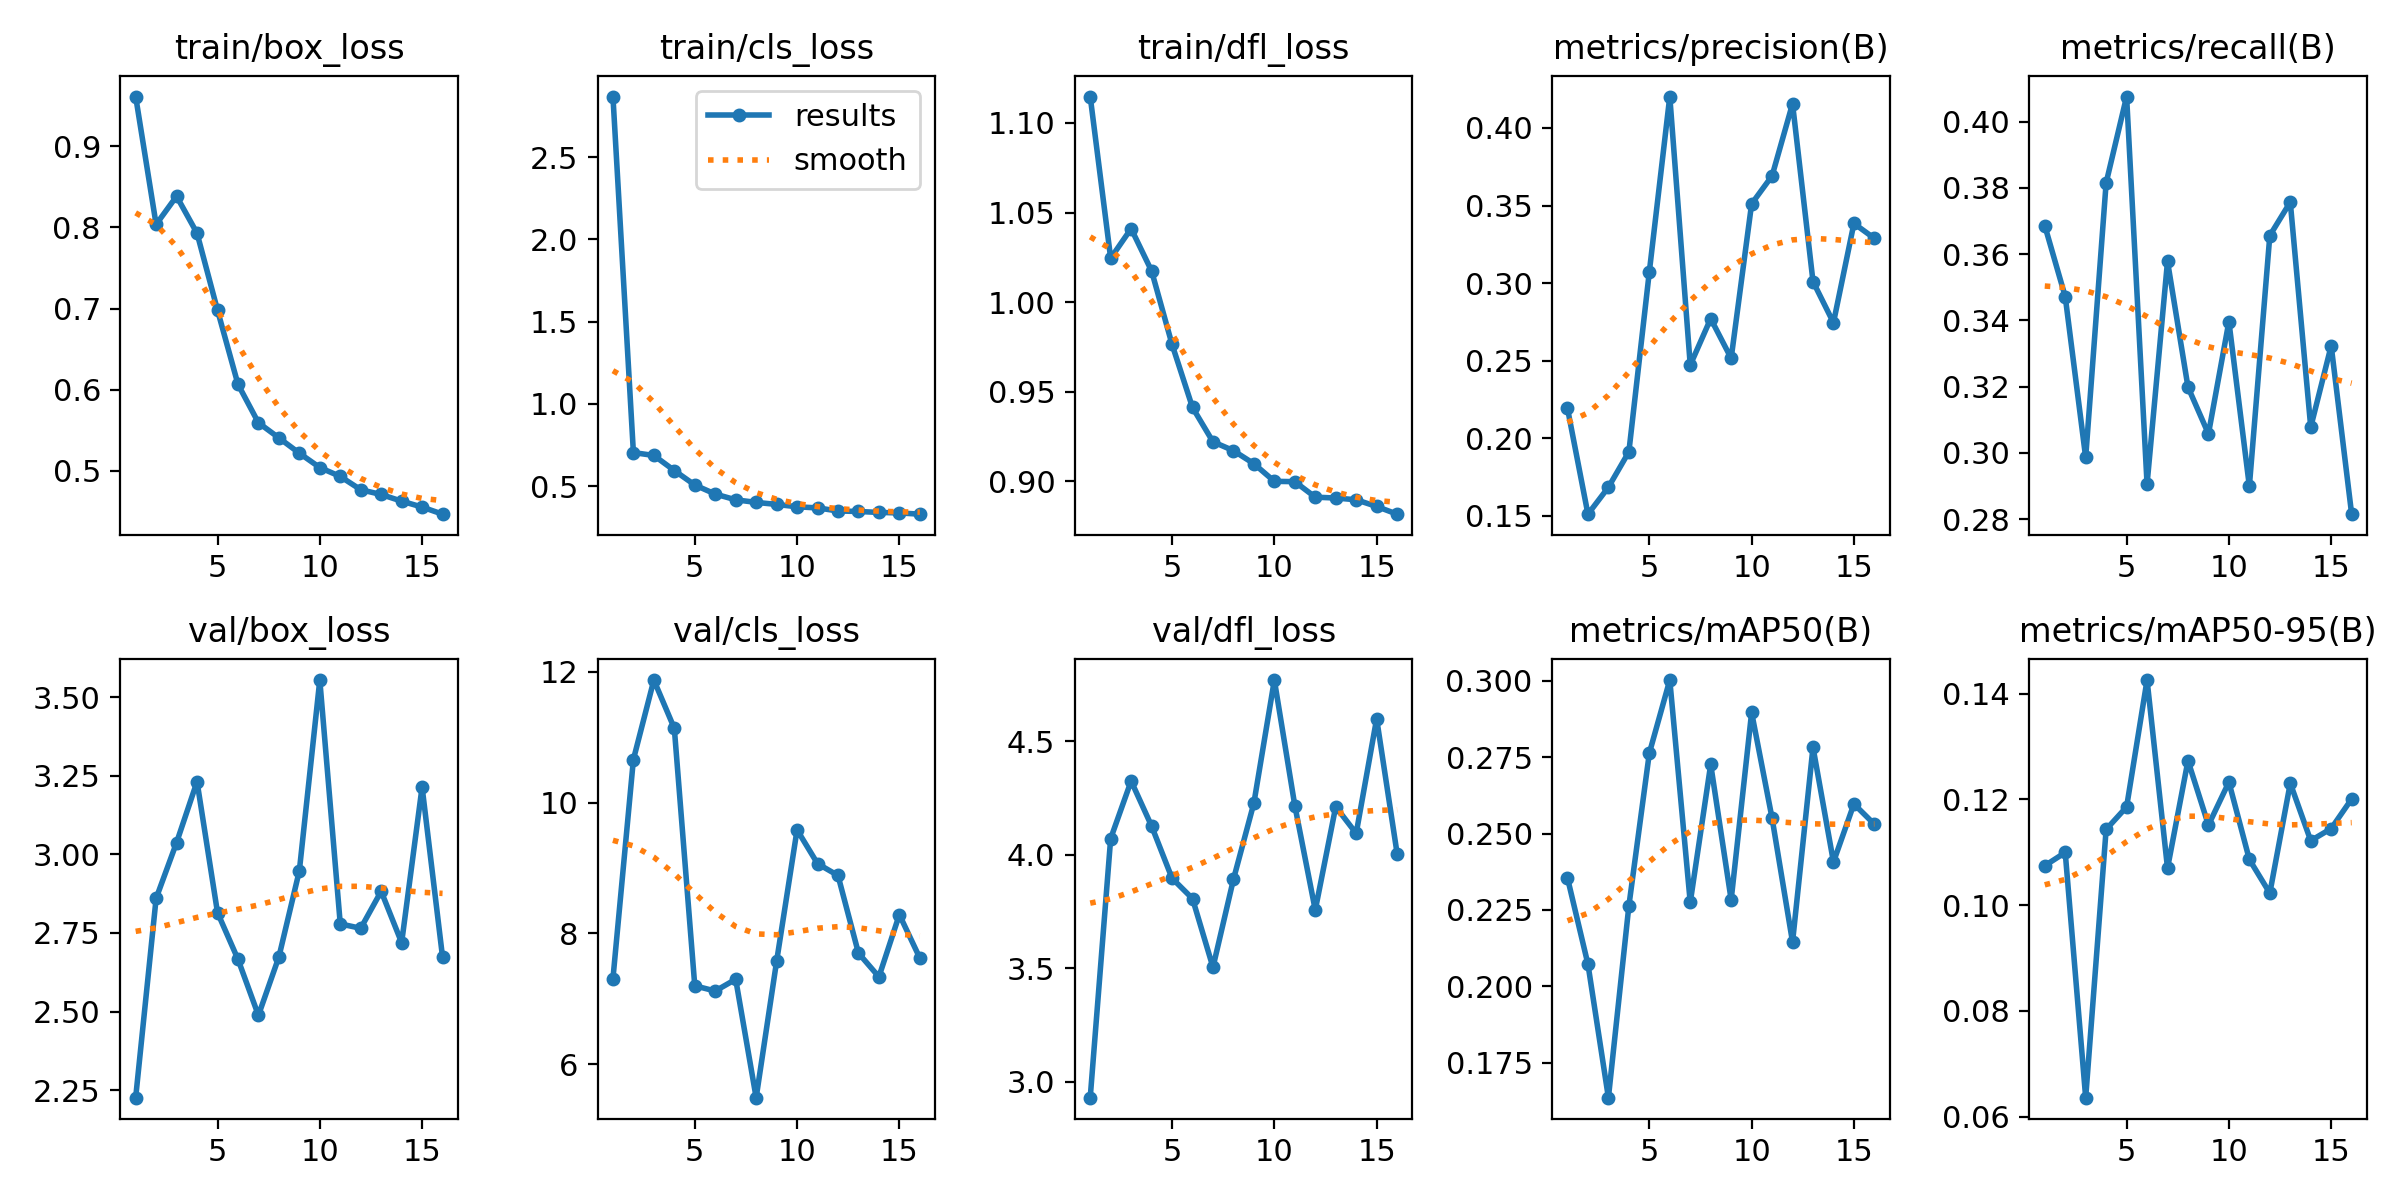

Source data for this figure (header and first rows):
epoch, time, train/box_loss, train/cls_loss, train/dfl_loss, metrics/precision(B), metrics/recall(B), metrics/mAP50(B), metrics/mAP50-95(B), val/box_loss, val/cls_loss, val/dfl_loss, lr/pg0, lr/pg1, lr/pg2, lr/pg3, lr/pg4, lr/pg5, lr/pg6, lr/pg7
1, 2143, 0.9613, 2.868, 1.115, 0.2193, 0.3686, 0.2354, 0.1075, 2.226, 7.306, 2.93, 0.009964, 0.003321, 0.009964, 0.003321, 0.009964, 0.003321, 0.009964, 0.003321
2, 4260, 0.8037, 0.7035, 1.025, 0.1512, 0.3472, 0.2072, 0.11, 2.86, 10.66, 4.071, 0.01996, 0.006653, 0.01996, 0.006653, 0.01996, 0.006653, 0.01996, 0.006653
3, 6407, 0.8385, 0.6861, 1.041, 0.1685, 0.2986, 0.1635, 0.06358, 3.038, 11.87, 4.324, 0.02994, 0.009978, 0.02994, 0.009978, 0.02994, 0.009978, 0.02994, 0.009978
4, 8518, 0.7929, 0.5945, 1.017, 0.1913, 0.3815, 0.2263, 0.1143, 3.232, 11.13, 4.126, 0.02993, 0.009978, 0.02993, 0.009978, 0.02993, 0.009978, 0.02993, 0.009978
5, 10619, 0.6981, 0.5065, 0.9764, 0.3073, 0.4076, 0.2763, 0.1186, 2.815, 7.198, 3.896, 0.02988, 0.009961, 0.02988, 0.009961, 0.02988, 0.009961, 0.02988, 0.009961
6, 12750, 0.6068, 0.4514, 0.9413, 0.4202, 0.2906, 0.3002, 0.1426, 2.666, 7.118, 3.806, 0.02982, 0.009939, 0.02982, 0.009939, 0.02982, 0.009939, 0.02982, 0.009939
7, 14836, 0.5594, 0.4164, 0.9221, 0.2472, 0.3578, 0.2274, 0.107, 2.488, 7.297, 3.504, 0.02974, 0.009912, 0.02974, 0.009912, 0.02974, 0.009912, 0.02974, 0.009912
8, 16898, 0.5407, 0.4007, 0.9172, 0.2771, 0.3199, 0.2726, 0.1273, 2.674, 5.487, 3.891, 0.02964, 0.009881, 0.02964, 0.009881, 0.02964, 0.009881, 0.02964, 0.009881
9, 18936, 0.5219, 0.3885, 0.9099, 0.2516, 0.3057, 0.2283, 0.1152, 2.948, 7.572, 4.227, 0.02953, 0.009844, 0.02953, 0.009844, 0.02953, 0.009844, 0.02953, 0.009844
10, 21023, 0.5042, 0.374, 0.9001, 0.3511, 0.3396, 0.2896, 0.1233, 3.555, 9.582, 4.769, 0.02941, 0.009803, 0.02941, 0.009803, 0.02941, 0.009803, 0.02941, 0.009803
11, 23050, 0.4932, 0.3672, 0.8999, 0.3691, 0.2899, 0.255, 0.1086, 2.779, 9.066, 4.216, 0.02927, 0.009758, 0.02927, 0.009758, 0.02927, 0.009758, 0.02927, 0.009758
12, 25088, 0.4768, 0.3487, 0.8912, 0.4156, 0.3656, 0.2145, 0.1023, 2.765, 8.884, 3.756, 0.02912, 0.009707, 0.02912, 0.009707, 0.02912, 0.009707, 0.02912, 0.009707
13, 27118, 0.471, 0.3454, 0.8908, 0.301, 0.3757, 0.2782, 0.1231, 2.883, 7.697, 4.211, 0.02896, 0.009652, 0.02896, 0.009652, 0.02896, 0.009652, 0.02896, 0.009652
14, 29170, 0.4627, 0.3397, 0.8898, 0.2745, 0.3078, 0.2407, 0.1122, 2.719, 7.334, 4.093, 0.02878, 0.009593, 0.02878, 0.009593, 0.02878, 0.009593, 0.02878, 0.009593
15, 31256, 0.4555, 0.3368, 0.8861, 0.3384, 0.3323, 0.2597, 0.1145, 3.215, 8.286, 4.598, 0.02859, 0.009529, 0.02859, 0.009529, 0.02859, 0.009529, 0.02859, 0.009529
16, 33414, 0.4467, 0.3291, 0.8817, 0.3288, 0.2815, 0.253, 0.1201, 2.673, 7.622, 4.005, 0.02838, 0.00946, 0.02838, 0.00946, 0.02838, 0.00946, 0.02838, 0.00946
